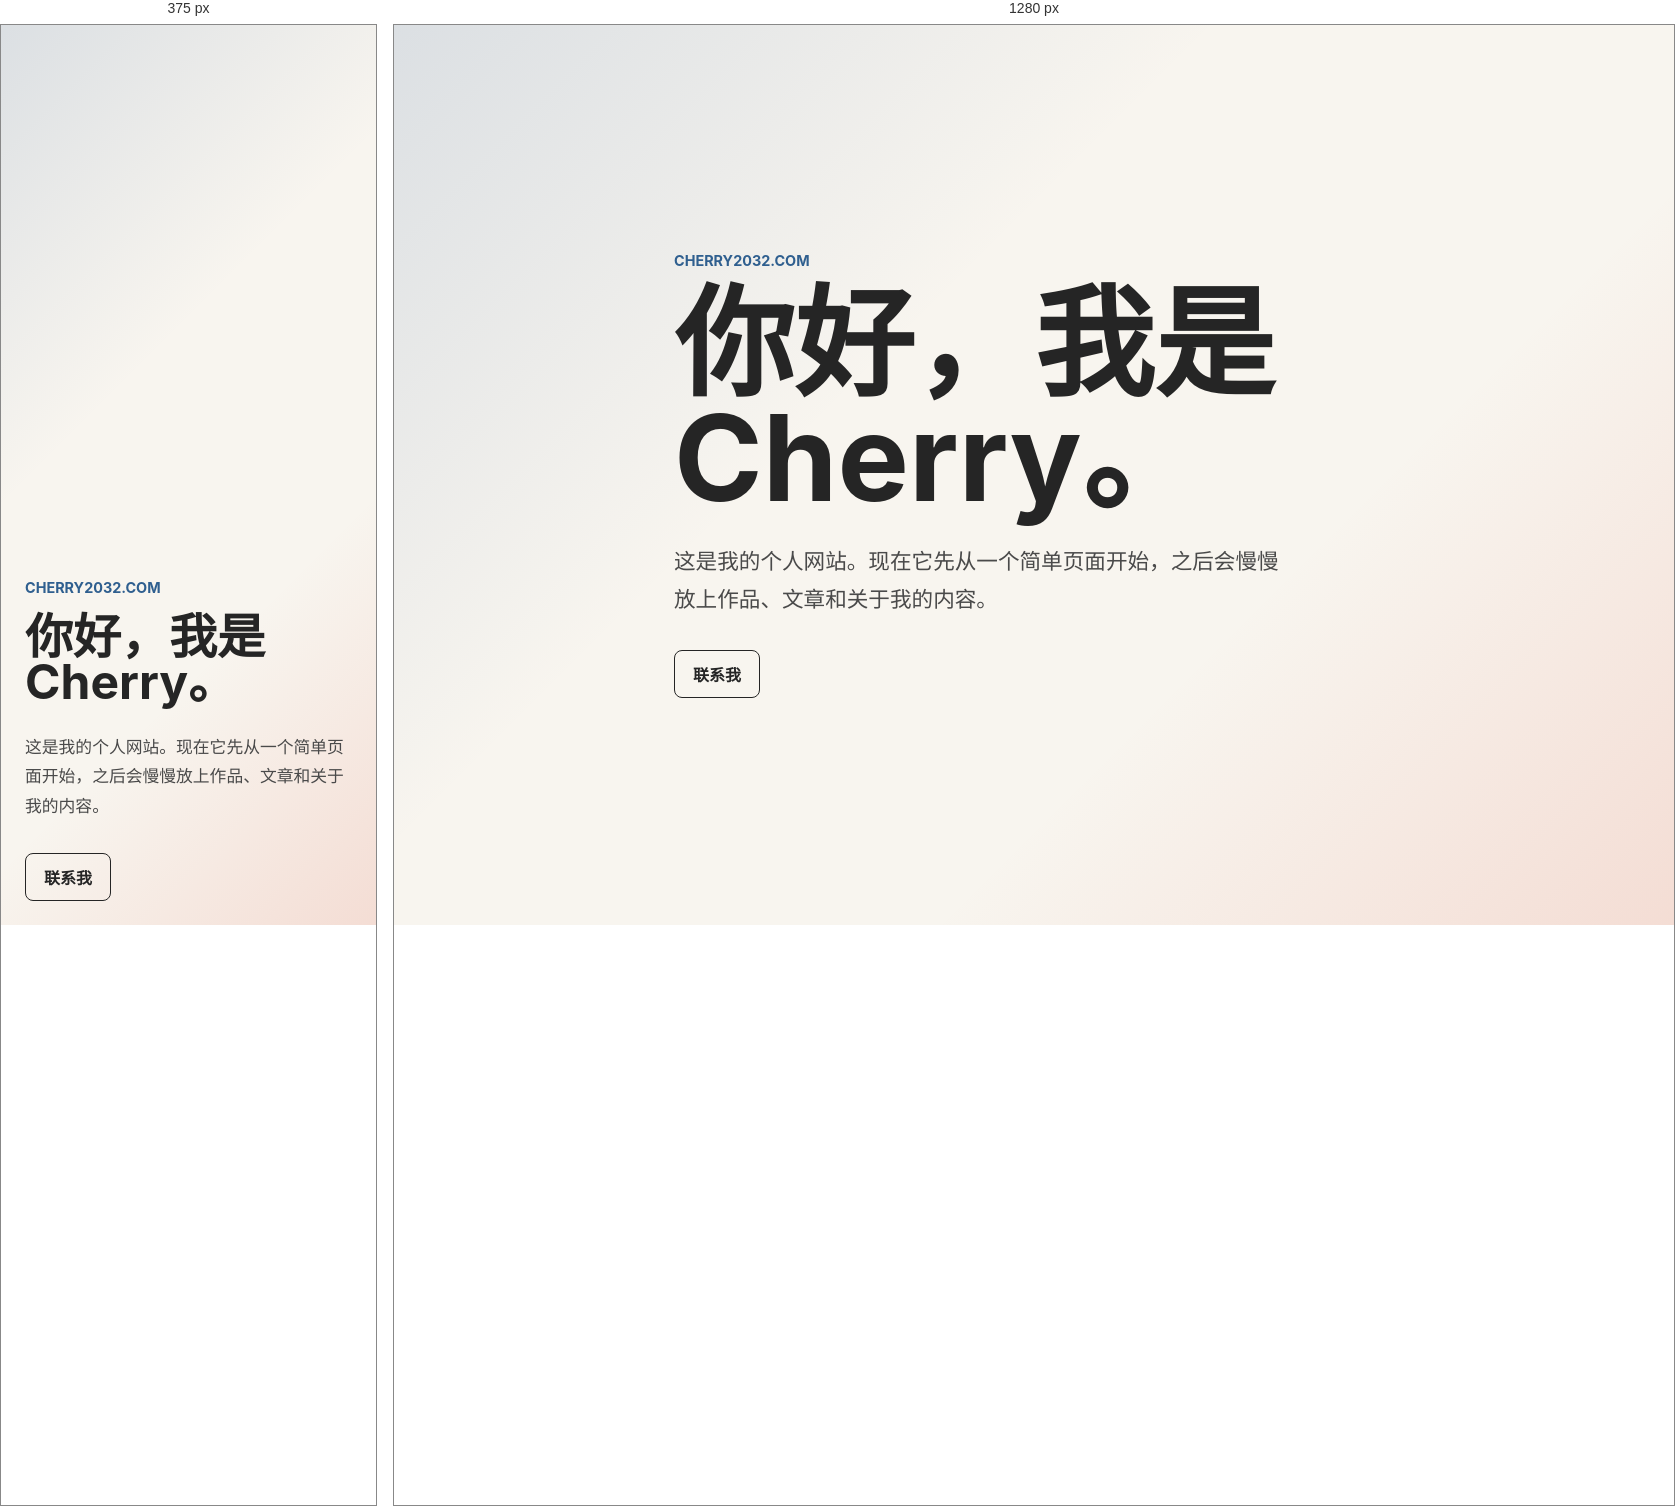
Rendered at 375 px and 1280 px, left to right.

<!-- file: index.html -->
<!doctype html>
<html lang="zh-CN">
  <head>
    <meta charset="utf-8" />
    <meta name="viewport" content="width=device-width, initial-scale=1" />
    <title>Cherry 的个人网站</title>
    <meta
      name="description"
      content="Cherry 的个人网站，正在从这里开始。"
    />
    <link rel="stylesheet" href="styles.css" />
  </head>
  <body>
    <main class="page">
      <section class="intro" aria-labelledby="site-title">
        <p class="eyebrow">cherry2032.com</p>
        <h1 id="site-title">你好，我是 Cherry。</h1>
        <p class="lead">
          这是我的个人网站。现在它先从一个简单页面开始，之后会慢慢放上作品、文章和关于我的内容。
        </p>
        <a class="button" href="mailto:hello@cherry2032.com">联系我</a>
      </section>
    </main>
  </body>
</html>


/* @media block from styles.css */
@media (max-width: 520px) {
  .page {
    place-items: end start;
    padding: 24px;
  }
}